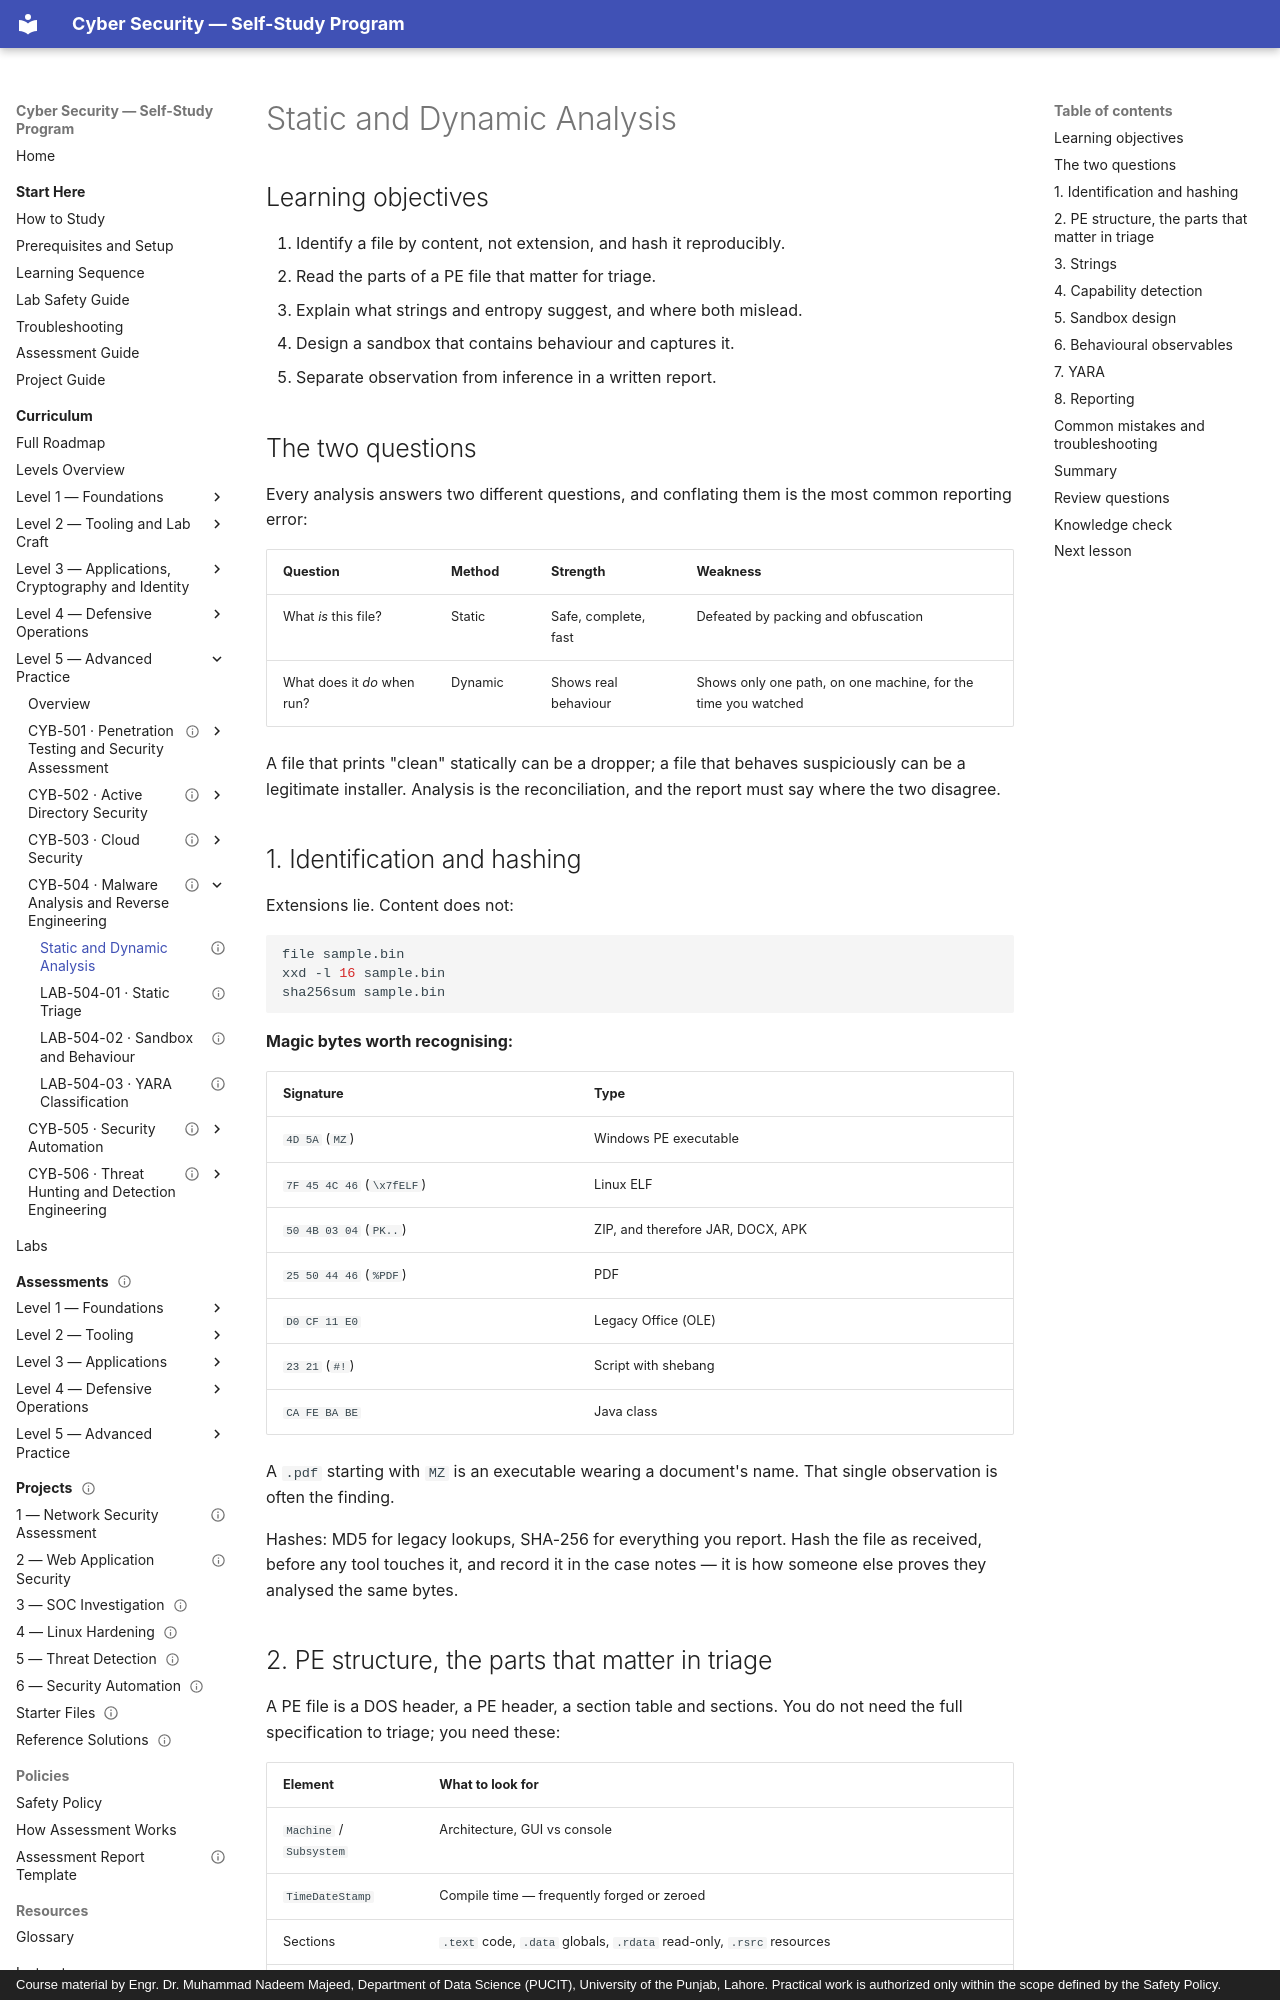

repository: nadeem-majeedch/CyberSecurity · page: levels/level-5-advanced/04-malware-analysis/01-static-and-dynamic/index.html · generator: mkdocs · copyright: Course material by Engr. Dr. Muhammad Nadeem Majeed, Department of Data Science (PUCIT), University of the Punjab, Lahore. Practical work is authorized only within the scope defined by the Safety Policy.

---
title: "Static and Dynamic Analysis"
description: "File identification, hashing, PE structure, strings, entropy, capability detection, sandbox design, behavioural observables and reporting with stated uncertainty."
module_code: CYB-504
level: 5
kind: lesson
prerequisites: [CYB-504]
estimated_minutes: 90
difficulty: advanced
safety: conceptual
lab_ids: []
version: 1.0.0
last_reviewed: 2026-10-29
reviewers: []
status: published
tags: [malware, static-analysis, dynamic-analysis, pe-format, sandbox, yara]
---

# Static and Dynamic Analysis

## Learning objectives

1. Identify a file by content, not extension, and hash it reproducibly.
2. Read the parts of a PE file that matter for triage.
3. Explain what strings and entropy suggest, and where both mislead.
4. Design a sandbox that contains behaviour and captures it.
5. Separate observation from inference in a written report.

## The two questions

Every analysis answers two different questions, and conflating them is the most common reporting error:

| Question | Method | Strength | Weakness |
| --- | --- | --- | --- |
| What *is* this file? | Static | Safe, complete, fast | Defeated by packing and obfuscation |
| What does it *do* when run? | Dynamic | Shows real behaviour | Shows only one path, on one machine, for the time you watched |

A file that prints "clean" statically can be a dropper; a file that behaves suspiciously can be a legitimate
installer. Analysis is the reconciliation, and the report must say where the two disagree.

## 1. Identification and hashing

Extensions lie. Content does not:

```bash
file sample.bin
xxd -l 16 sample.bin
sha256sum sample.bin
```

**Magic bytes worth recognising:**

| Signature | Type |
| --- | --- |
| `4D 5A` (`MZ`) | Windows PE executable |
| `7F 45 4C 46` (`\x7fELF`) | Linux ELF |
| `50 4B 03 04` (`PK..`) | ZIP, and therefore JAR, DOCX, APK |
| `25 50 44 46` (`%PDF`) | PDF |
| `D0 CF 11 E0` | Legacy Office (OLE) |
| `23 21` (`#!`) | Script with shebang |
| `CA FE BA BE` | Java class |

A `.pdf` starting with `MZ` is an executable wearing a document's name. That single observation is often the finding.

Hashes: MD5 for legacy lookups, SHA-256 for everything you report. Hash the file as received, before any tool touches
it, and record it in the case notes — it is how someone else proves they analysed the same bytes.
